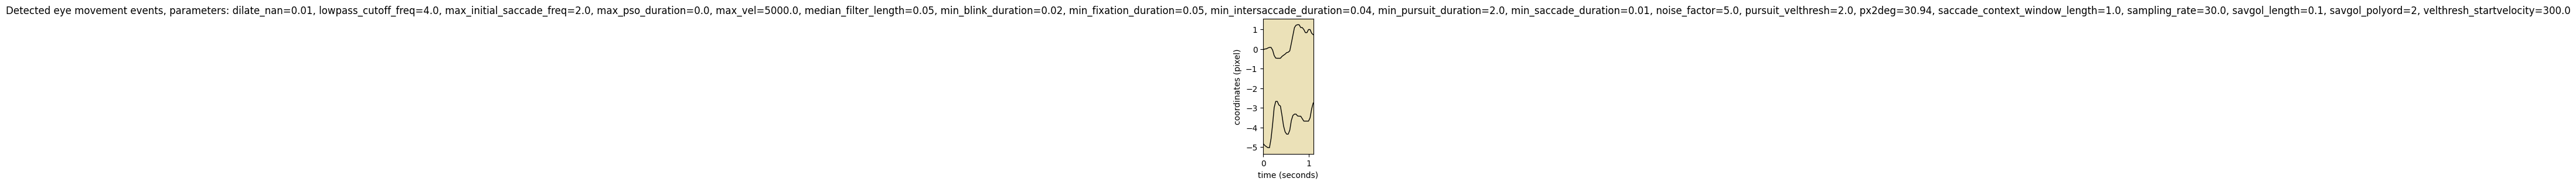

Data behind this chart, as committed beside it:
onset	duration	label	start_x	start_y	end_x	end_y	amp	peak_vel	med_vel	avg_vel
0.000	1.100	FIXA	-0.0	-4.8	0.7	-2.8	68.38	829.8	146.7	228
